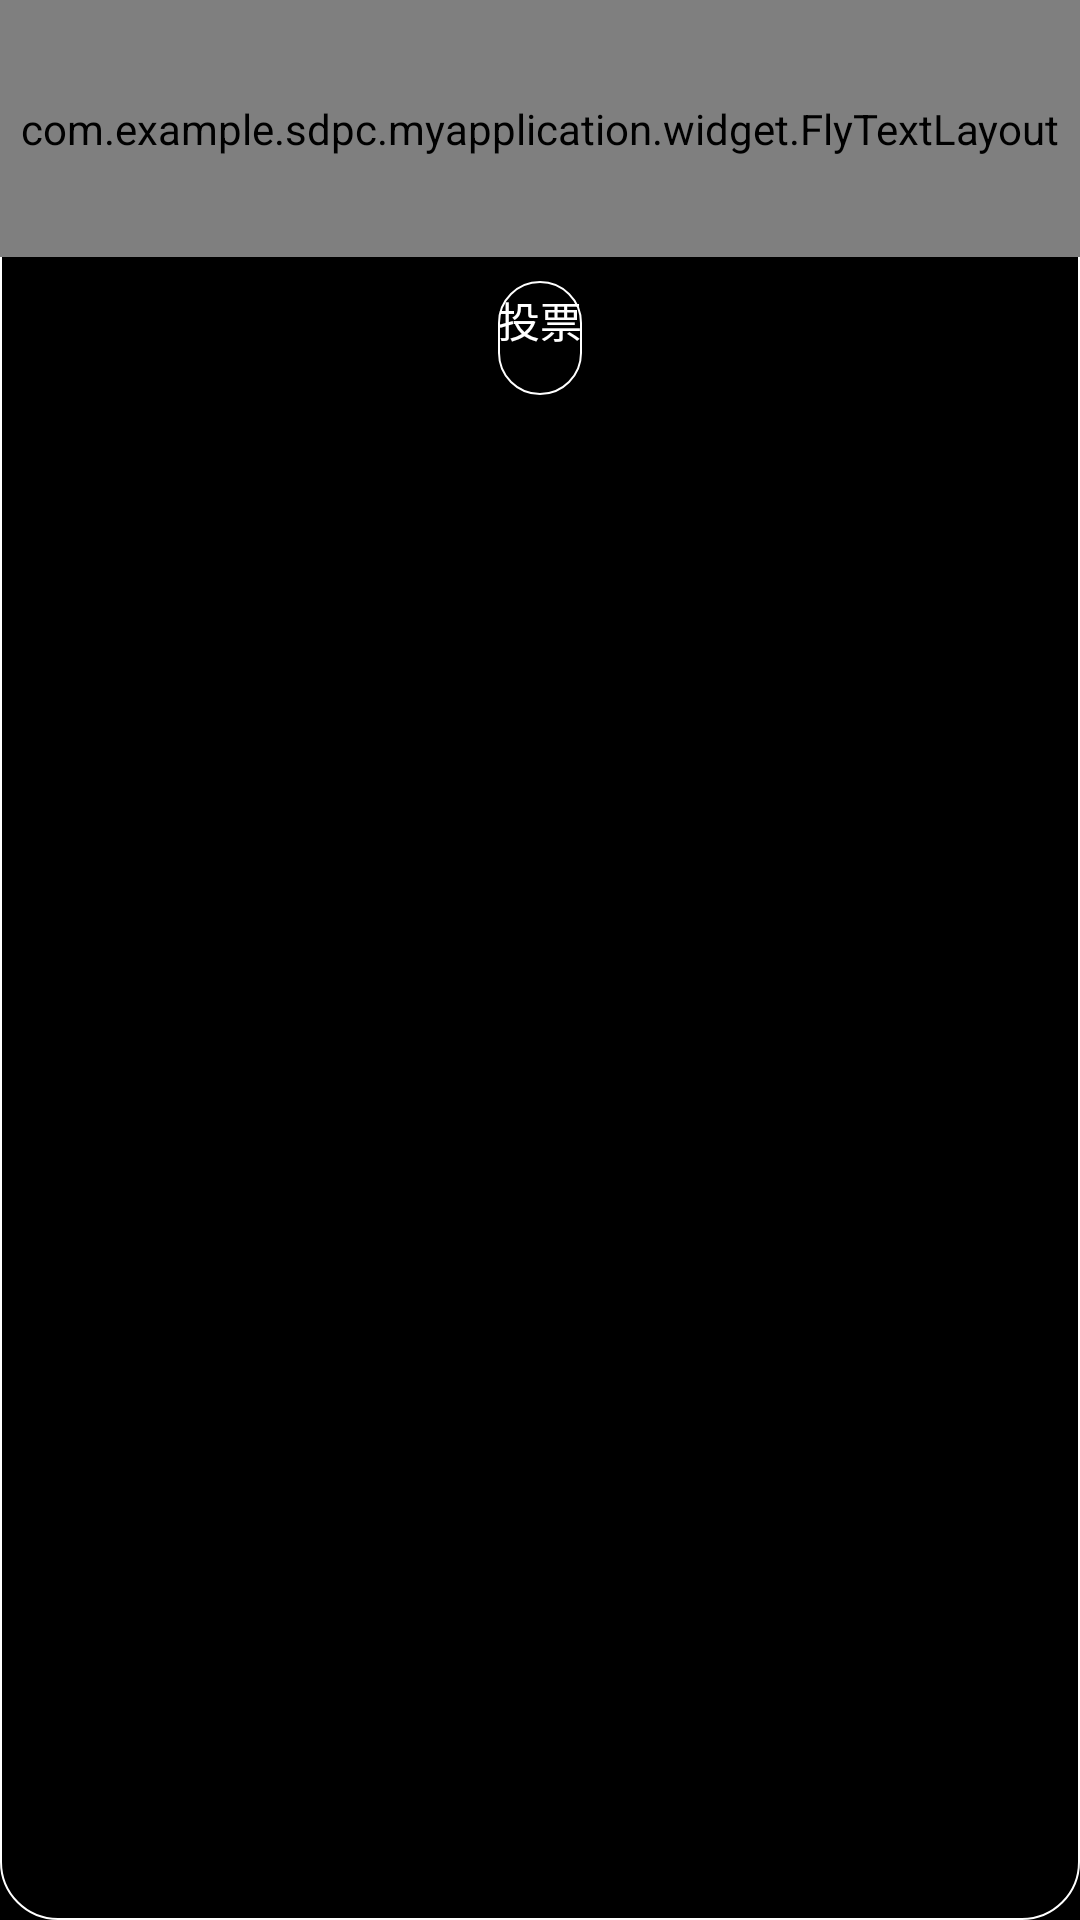

This screen was rendered from an Android layout file. Write that file and the resources it references.
<!-- AndroidManifest.xml: application theme AppTheme -->
<!-- res/layout/next_item.xml -->
<?xml version="1.0" encoding="utf-8"?>
<LinearLayout xmlns:android="http://schemas.android.com/apk/res/android"
    android:layout_width="242px"
    android:layout_height="380px"
    android:background="@drawable/focus_selector"
    android:orientation="vertical">

    <com.example.sdpc.myapplication.widget.FlyTextLayout
        android:id="@+id/parent"
        android:layout_width="match_parent"
        android:textColor="@color/colorPrimary"
        android:layout_height="257px"
        android:background="@color/color_white_ten_transparent"
        android:orientation="vertical">

        <ImageView
            android:id="@+id/iv_icon"
            android:layout_width="32dp"
            android:layout_height="32dp"
            android:layout_marginBottom="@dimen/margin_small"
            android:layout_centerInParent="true"
            android:focusable="false"
            android:scaleType="centerCrop"
            android:src="@drawable/file" />

        <TextView
            android:id="@+id/tv_title"
            style="@style/LabelDeskTop"
            android:layout_width="wrap_content"
            android:layout_height="wrap_content"
            android:layout_below="@id/iv_icon"
            android:layout_centerHorizontal="true"
            android:layout_marginBottom="@dimen/margin_small"
            android:focusable="false"
            android:text="Widget" />

        <TextView
            android:id="@+id/tv_count"
            android:layout_width="wrap_content"
            android:layout_height="wrap_content"
            android:layout_alignParentRight="true"
            android:layout_alignParentTop="true"
            android:text="1000w+" />
    </com.example.sdpc.myapplication.widget.FlyTextLayout>

    <Button
        android:id="@+id/vote"
        android:layout_width="wrap_content"
        android:layout_height="wrap_content"
        android:layout_gravity="center_horizontal"
        android:layout_marginTop="8dp"
        android:background="@drawable/focus_selector"
        style="@style/LabelDeskTop"
        android:text="投票" />

</LinearLayout>
<!-- resources referenced by this layout -->
<resources>
  <color name="colorPrimary">#3F51B5</color>
  <color name="color_white_ten_transparent">#1fffffff</color>
  <dimen name="margin_small">4dp</dimen>
  <!-- drawable file: png bitmap (drawable, 1238 bytes) -->
  <!-- drawable focus_selector (drawable) -->
  <?xml version="1.0" encoding="utf-8"?>
  <selector xmlns:android="http://schemas.android.com/apk/res/android">
      <item android:drawable="@drawable/insetdraw" android:state_focused="true" />
      <item android:drawable="@drawable/bt_set_main_unfocus"  />
  </selector>
  <style name="LabelDeskTop">
              <item name="android:lines">1</item>
              <item name="android:textColor">@color/color_white</item>
          </style>
  <style name="AppTheme" parent="android:Theme.Black.NoTitleBar.Fullscreen">
          
          
          
          
      </style>
  <!-- drawable insetdraw (drawable) -->
  <?xml version="1.0" encoding="utf-8"?>
  <inset xmlns:android="http://schemas.android.com/apk/res/android"
      android:drawable="@drawable/rect"
      android:insetBottom="@dimen/margin_middle">
  
  </inset>
  <!-- drawable bt_set_main_unfocus (drawable) -->
  <?xml version="1.0" encoding="utf-8"?>
  <shape xmlns:android="http://schemas.android.com/apk/res/android"
      android:shape="rectangle"
      >
      <corners android:radius="19dp"/>
      <stroke android:color="#ffffff"
          android:width="2px"/>
      <size android:height="38dp"/>
  
  </shape>
  <color name="color_white">#ffffff</color>
  <!-- drawable rect (drawable) -->
  <?xml version="1.0" encoding="utf-8"?>
  <shape xmlns:android="http://schemas.android.com/apk/res/android"
      android:shape="rectangle">
      <stroke
          android:width="6px"
          android:color="@color/colorAccent" />
  
  </shape>
  <dimen name="margin_middle">12dp</dimen>
  <color name="colorAccent">#FF4081</color>
</resources>
